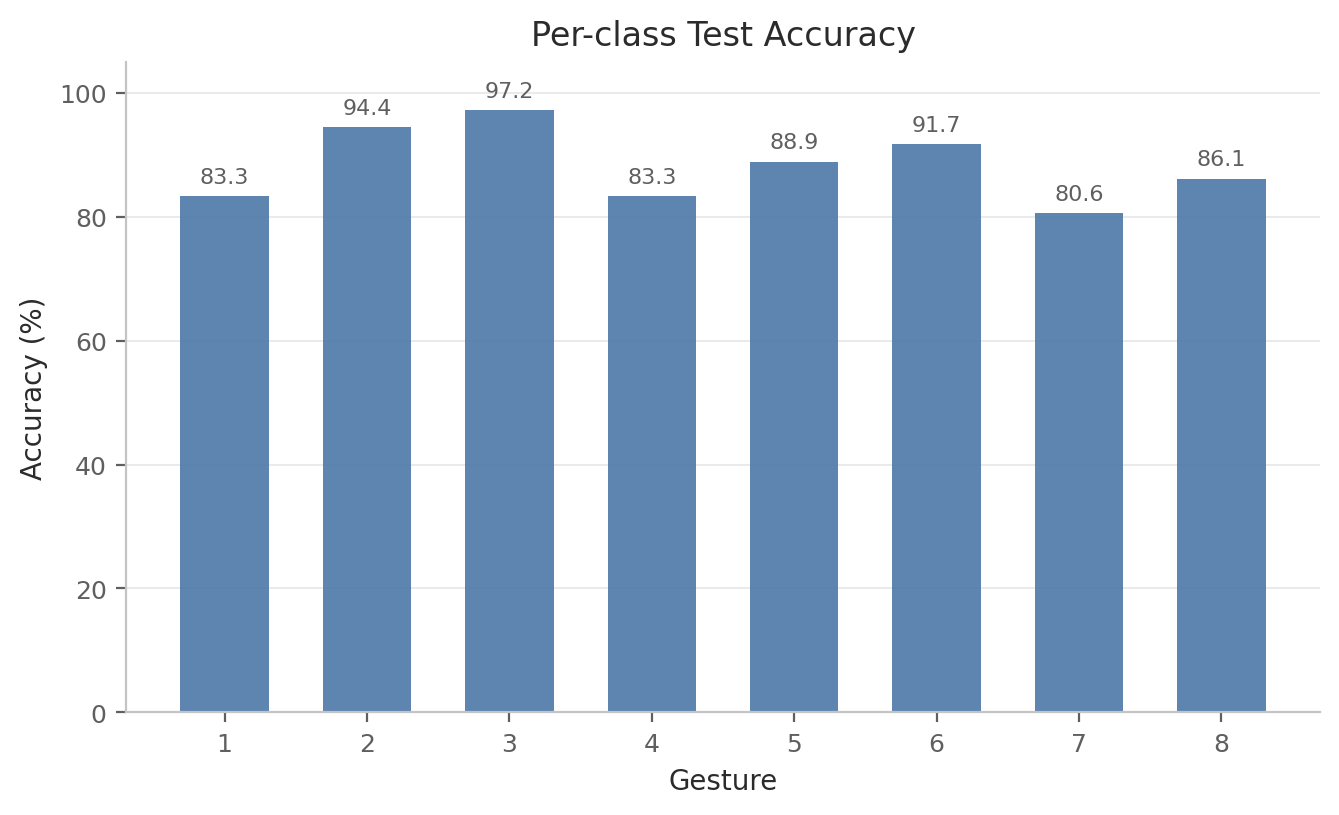

The table this chart was drawn from, first rows:
label, gesture_id, accuracy, precision, recall, f1, support
0, 1, 0.8333, 0.8824, 0.8333, 0.8571, 36
1, 2, 0.9444, 0.8947, 0.9444, 0.9189, 36
2, 3, 0.9722, 0.8974, 0.9722, 0.9333, 36
3, 4, 0.8333, 0.8571, 0.8333, 0.8451, 36
4, 5, 0.8889, 0.9412, 0.8889, 0.9143, 36
5, 6, 0.9167, 0.8684, 0.9167, 0.8919, 36
6, 7, 0.8056, 0.8788, 0.8056, 0.8406, 36
7, 8, 0.8611, 0.8378, 0.8611, 0.8493, 36
